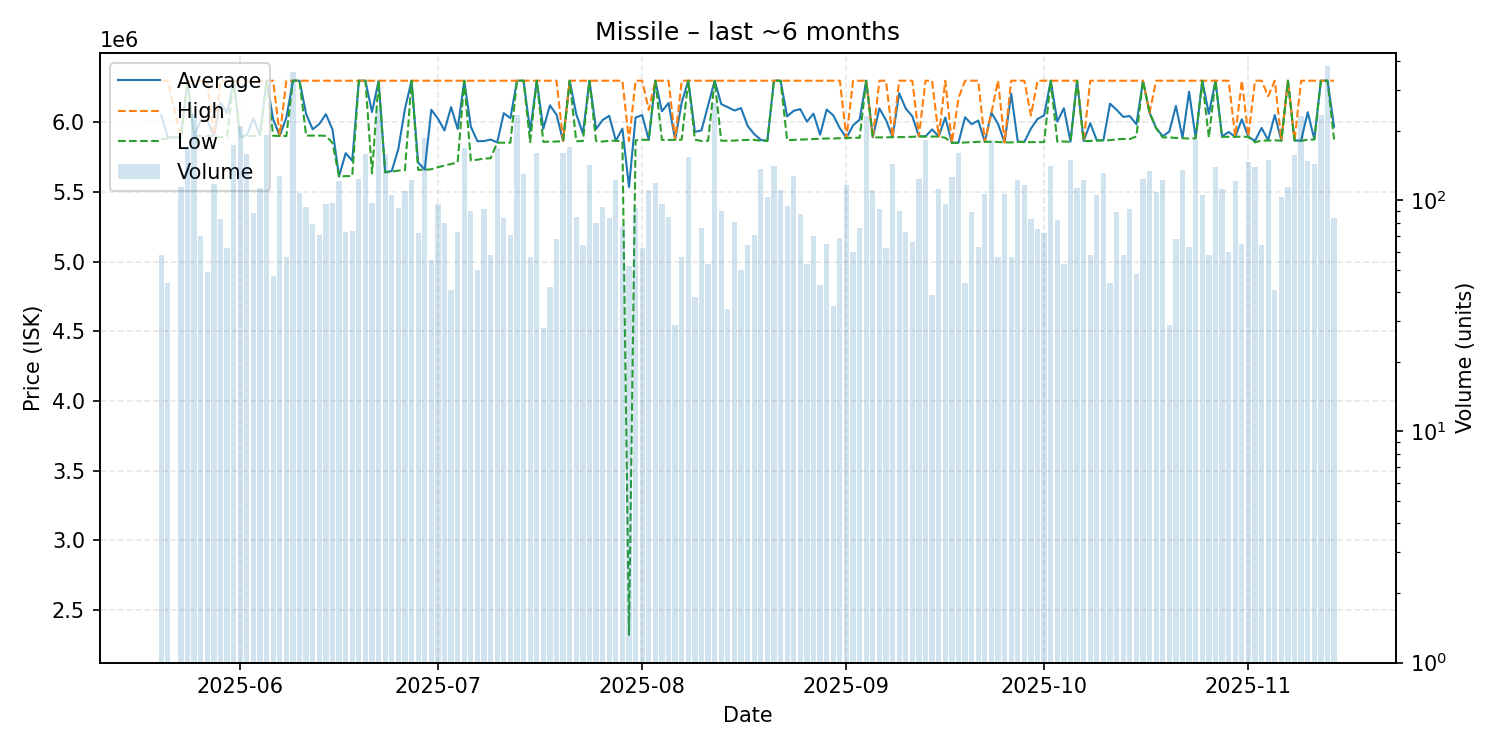

The data file committed next to this chart (first rows):
date, average, highest, lowest, order_count, volume
2025-05-20, 6053328, 6300000, 5879000, 23, 58
2025-05-21, 5894659, 6300000, 5885000, 18, 44
2025-05-23, 5893000, 5893000, 5893000, 27, 114
2025-05-24, 6300000, 6300000, 6300000, 30, 168
2025-05-25, 5905000, 6300000, 5902000, 46, 236
2025-05-26, 6011757, 6300000, 5905000, 28, 70
2025-05-27, 6016143, 6300000, 5903000, 21, 49
2025-05-28, 5905000, 5905000, 5903500, 29, 118
2025-05-29, 6143301, 6300000, 5893000, 21, 83
2025-05-30, 6067661, 6300000, 5900000, 20, 62
2025-05-31, 6300000, 6300000, 6300000, 36, 173
2025-06-01, 5898000, 6300000, 5896000, 46, 210
2025-06-02, 5910000, 6300000, 5903000, 38, 159
2025-06-03, 6029534, 6300000, 5903000, 24, 88
2025-06-04, 5907000, 6300000, 5905000, 28, 113
2025-06-05, 6300000, 6300000, 6300000, 30, 192
2025-06-06, 6022340, 6300000, 5905000, 20, 47
2025-06-07, 5904000, 5905000, 5903000, 35, 127
2025-06-08, 6035702, 6300000, 5903000, 28, 57
2025-06-09, 6300000, 6300000, 6300000, 27, 361
2025-06-10, 6300000, 6300000, 6300000, 20, 108
2025-06-11, 6061468, 6300000, 5906000, 20, 94
2025-06-12, 5951228, 6300000, 5906000, 17, 79
2025-06-13, 5989239, 6300000, 5906000, 23, 71
2025-06-14, 6059677, 6300000, 5904000, 19, 96
2025-06-15, 5949876, 6300000, 5854000, 27, 97
2025-06-16, 5613000, 6300000, 5612000, 30, 121
2025-06-17, 5779849, 6300000, 5615000, 20, 73
2025-06-18, 5725797, 6300000, 5615000, 23, 74
2025-06-19, 6300000, 6300000, 6300000, 29, 124
2025-06-20, 6300000, 6300000, 6300000, 25, 158
2025-06-21, 6074856, 6300000, 5635000, 23, 97
2025-06-22, 6300000, 6300000, 6300000, 28, 246
2025-06-23, 5644000, 6300000, 5641000, 21, 158
2025-06-24, 5652000, 6300000, 5647000, 25, 106
2025-06-25, 5810559, 6300000, 5654500, 21, 93
2025-06-26, 6098000, 6300000, 5658000, 21, 110
2025-06-27, 6300000, 6300000, 6300000, 23, 122
2025-06-28, 5712875, 6300000, 5660000, 21, 72
2025-06-29, 5661000, 6300000, 5660000, 34, 186
2025-06-30, 6091709, 6300000, 5664000, 18, 55
2025-07-01, 6027948, 6300000, 5679000, 24, 96
2025-07-02, 5942938, 6300000, 5691000, 17, 80
2025-07-03, 6110341, 6300000, 5702000, 14, 41
2025-07-04, 5953479, 6300000, 5713000, 24, 73
2025-07-05, 6300000, 6300000, 6300000, 28, 169
2025-07-06, 5969378, 6300000, 5727000, 21, 90
2025-07-07, 5865500, 6300000, 5733000, 21, 50
2025-07-08, 5866707, 6300000, 5741000, 27, 92
2025-07-09, 5877621, 6300000, 5743000, 24, 58
2025-07-10, 5857000, 6300000, 5855000, 35, 168
2025-07-11, 6067143, 6300000, 5855000, 22, 84
2025-07-12, 6030887, 6300000, 5855000, 23, 71
2025-07-13, 6300000, 6300000, 6300000, 46, 234
2025-07-14, 6300000, 6300000, 6300000, 29, 130
2025-07-15, 5939123, 6300000, 5859000, 18, 57
2025-07-16, 6300000, 6300000, 6300000, 20, 161
2025-07-17, 5955071, 6300000, 5861000, 13, 28
2025-07-18, 6123119, 6300000, 5863000, 14, 42
2025-07-19, 6056132, 6300000, 5863000, 19, 68
... 118 more rows
